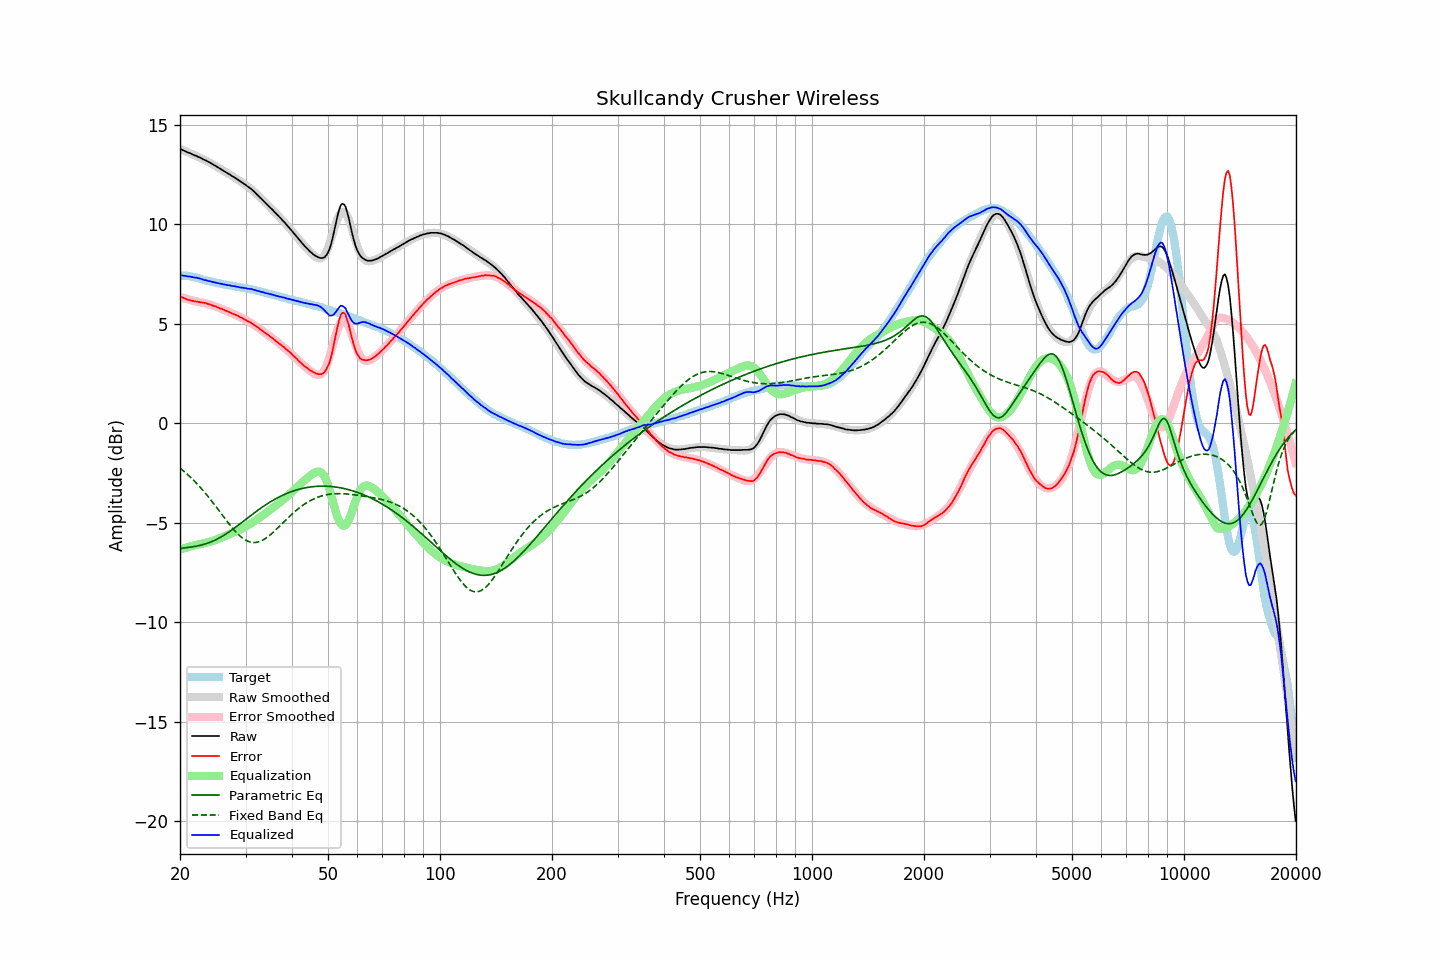

Source data for this figure (header and first rows):
frequency, raw, error, smoothed, error_smoothed, equalization, parametric_eq, fixed_band_eq, equalized_raw, equalized_smoothed, target
20.00, 13.78, 6.38, 13.77, 6.34, -6.34, -6.29, -2.26, 7.44, 7.43, 7.41
20.20, 13.74, 6.34, 13.74, 6.32, -6.32, -6.28, -2.32, 7.42, 7.42, 7.41
20.40, 13.70, 6.30, 13.70, 6.29, -6.29, -6.27, -2.39, 7.41, 7.41, 7.40
20.61, 13.67, 6.27, 13.67, 6.27, -6.27, -6.26, -2.45, 7.40, 7.40, 7.40
20.81, 13.63, 6.23, 13.64, 6.25, -6.25, -6.25, -2.52, 7.38, 7.39, 7.40
21.02, 13.59, 6.19, 13.60, 6.22, -6.22, -6.24, -2.60, 7.37, 7.38, 7.40
21.23, 13.57, 6.19, 13.57, 6.20, -6.20, -6.23, -2.67, 7.37, 7.37, 7.38
21.44, 13.53, 6.16, 13.53, 6.18, -6.18, -6.22, -2.75, 7.35, 7.35, 7.37
21.66, 13.49, 6.14, 13.50, 6.16, -6.16, -6.21, -2.83, 7.33, 7.34, 7.35
21.87, 13.45, 6.12, 13.46, 6.14, -6.14, -6.19, -2.91, 7.31, 7.32, 7.33
22.09, 13.43, 6.11, 13.43, 6.12, -6.12, -6.18, -2.99, 7.31, 7.31, 7.32
22.31, 13.39, 6.10, 13.39, 6.10, -6.10, -6.16, -3.08, 7.29, 7.29, 7.29
22.54, 13.35, 6.08, 13.35, 6.08, -6.08, -6.15, -3.16, 7.27, 7.27, 7.27
22.76, 13.32, 6.07, 13.31, 6.07, -6.07, -6.13, -3.25, 7.25, 7.25, 7.25
22.99, 13.27, 6.05, 13.28, 6.05, -6.05, -6.11, -3.35, 7.22, 7.22, 7.22
23.22, 13.23, 6.04, 13.24, 6.03, -6.03, -6.08, -3.44, 7.20, 7.20, 7.19
23.45, 13.20, 6.03, 13.20, 6.01, -6.01, -6.06, -3.54, 7.19, 7.18, 7.17
23.69, 13.15, 6.00, 13.15, 5.99, -5.99, -6.03, -3.63, 7.16, 7.16, 7.16
23.92, 13.11, 5.98, 13.11, 5.97, -5.97, -6.00, -3.73, 7.14, 7.14, 7.13
24.16, 13.07, 5.95, 13.07, 5.95, -5.95, -5.97, -3.84, 7.12, 7.12, 7.12
24.40, 13.02, 5.92, 13.02, 5.92, -5.92, -5.94, -3.94, 7.10, 7.10, 7.10
24.65, 12.97, 5.89, 12.97, 5.89, -5.89, -5.90, -4.04, 7.08, 7.08, 7.08
24.89, 12.93, 5.87, 12.93, 5.87, -5.87, -5.87, -4.15, 7.07, 7.06, 7.06
25.14, 12.88, 5.83, 12.88, 5.83, -5.83, -5.83, -4.26, 7.05, 7.04, 7.05
25.39, 12.83, 5.80, 12.83, 5.80, -5.80, -5.78, -4.36, 7.03, 7.03, 7.03
25.65, 12.78, 5.76, 12.78, 5.77, -5.77, -5.74, -4.47, 7.01, 7.01, 7.02
25.91, 12.73, 5.74, 12.73, 5.74, -5.74, -5.69, -4.58, 6.99, 7.00, 6.99
26.16, 12.68, 5.71, 12.68, 5.70, -5.70, -5.64, -4.69, 6.98, 6.98, 6.98
26.43, 12.63, 5.67, 12.64, 5.67, -5.67, -5.59, -4.80, 6.96, 6.96, 6.96
26.69, 12.58, 5.64, 12.59, 5.64, -5.64, -5.54, -4.90, 6.94, 6.95, 6.94
26.96, 12.53, 5.60, 12.54, 5.60, -5.60, -5.49, -5.01, 6.93, 6.93, 6.93
27.23, 12.49, 5.57, 12.49, 5.57, -5.57, -5.43, -5.11, 6.92, 6.92, 6.92
27.50, 12.43, 5.52, 12.44, 5.53, -5.53, -5.38, -5.21, 6.90, 6.90, 6.91
27.77, 12.38, 5.49, 12.38, 5.50, -5.50, -5.32, -5.30, 6.89, 6.89, 6.89
28.05, 12.34, 5.47, 12.33, 5.46, -5.46, -5.26, -5.40, 6.88, 6.87, 6.88
28.33, 12.28, 5.43, 12.28, 5.42, -5.42, -5.20, -5.48, 6.86, 6.86, 6.85
28.62, 12.23, 5.39, 12.23, 5.39, -5.39, -5.14, -5.57, 6.85, 6.85, 6.84
28.90, 12.17, 5.34, 12.18, 5.35, -5.35, -5.08, -5.64, 6.83, 6.83, 6.83
29.19, 12.12, 5.31, 12.13, 5.31, -5.31, -5.01, -5.71, 6.81, 6.82, 6.81
29.48, 12.07, 5.26, 12.07, 5.27, -5.27, -4.95, -5.78, 6.80, 6.81, 6.81
29.78, 12.01, 5.22, 12.02, 5.22, -5.22, -4.89, -5.83, 6.79, 6.79, 6.80
30.08, 11.96, 5.18, 11.96, 5.18, -5.18, -4.83, -5.88, 6.78, 6.78, 6.78
30.38, 11.89, 5.13, 11.90, 5.14, -5.14, -4.76, -5.92, 6.76, 6.76, 6.76
30.68, 11.84, 5.09, 11.83, 5.09, -5.09, -4.70, -5.95, 6.75, 6.75, 6.75
30.99, 11.78, 5.06, 11.77, 5.04, -5.04, -4.64, -5.97, 6.74, 6.73, 6.73
31.30, 11.71, 5.00, 11.70, 4.99, -4.99, -4.58, -5.99, 6.72, 6.71, 6.71
31.61, 11.64, 4.94, 11.63, 4.94, -4.94, -4.52, -5.99, 6.70, 6.69, 6.70
31.93, 11.56, 4.88, 11.56, 4.88, -4.88, -4.46, -5.99, 6.68, 6.68, 6.68
32.24, 11.48, 4.83, 11.49, 4.83, -4.83, -4.40, -5.98, 6.65, 6.66, 6.65
32.57, 11.41, 4.78, 11.41, 4.77, -4.77, -4.34, -5.96, 6.64, 6.64, 6.63
32.89, 11.32, 4.70, 11.33, 4.72, -4.72, -4.28, -5.93, 6.60, 6.61, 6.62
33.22, 11.25, 4.66, 11.25, 4.66, -4.66, -4.22, -5.89, 6.59, 6.59, 6.59
33.55, 11.17, 4.60, 11.17, 4.60, -4.60, -4.17, -5.85, 6.57, 6.57, 6.57
33.89, 11.08, 4.53, 11.09, 4.54, -4.54, -4.12, -5.80, 6.54, 6.55, 6.55
34.23, 11.00, 4.47, 11.01, 4.48, -4.48, -4.06, -5.74, 6.52, 6.53, 6.53
34.57, 10.92, 4.42, 10.92, 4.42, -4.42, -4.01, -5.68, 6.50, 6.51, 6.50
34.92, 10.84, 4.36, 10.84, 4.36, -4.36, -3.96, -5.62, 6.49, 6.49, 6.48
35.27, 10.76, 4.30, 10.76, 4.30, -4.30, -3.91, -5.55, 6.47, 6.46, 6.47
35.62, 10.68, 4.24, 10.68, 4.23, -4.23, -3.87, -5.48, 6.45, 6.44, 6.44
35.97, 10.59, 4.17, 10.60, 4.17, -4.17, -3.82, -5.40, 6.42, 6.42, 6.42
... 635 more rows
